Run: headless pygame with SDL's dummy video driver; simulated clock (each Clock.tick advances the game by its frame time, no real sleeping); random seed 0; keys injected as events and as key.get_pressed() state; no mouse input.
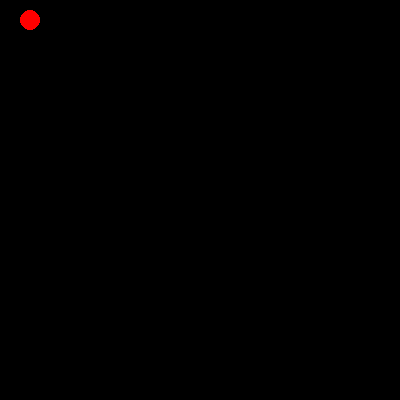
Frame 1 of 4 · flips 1–60 · no input
Frame 2 of 4 · flips 61–180 · tapped SPACE, RETURN · held RIGHT (→), D · screen unchanged from frame 1, image omitted
Frame 3 of 4 · flips 181–300 · held DOWN (↓), S · screen unchanged from frame 2, image omitted
Frame 4 of 4 · flips 301–420 · held LEFT (←), A, UP (↑), W · screen unchanged from frame 3, image omitted

The pygame program that drew these frames:

#!/usr/bin/env python
import pygame, sys
from pygame.locals import *

# CONSTANTS DEFINITION
SCREEN_WIDTH = 400
SCREEN_HEIGHT = 400
SCREEN_TITLE = 'MOS PYGAME CODING'

# VARIABLES DEFINITION
continueFlag = True


# PYGAME INITIALISATION
pygame.init()

screen = pygame.display.set_mode((SCREEN_WIDTH, SCREEN_HEIGHT))
pygame.display.set_caption(SCREEN_TITLE)


# PYGAME DEAD LOOP FOR RECEIVING EVENTS
while continueFlag: # main game loop

    # EVENTS HANDLING
    for event in pygame.event.get():
        if event.type == QUIT:
            continueFlag = False
            print('pygame exit!')
            break

    # PAINT THE SCREEN
    pygame.draw.circle(screen, (255, 0, 0),[30, 20], 10)
    pygame.display.flip()

pygame.display.quit()
pygame.quit()
